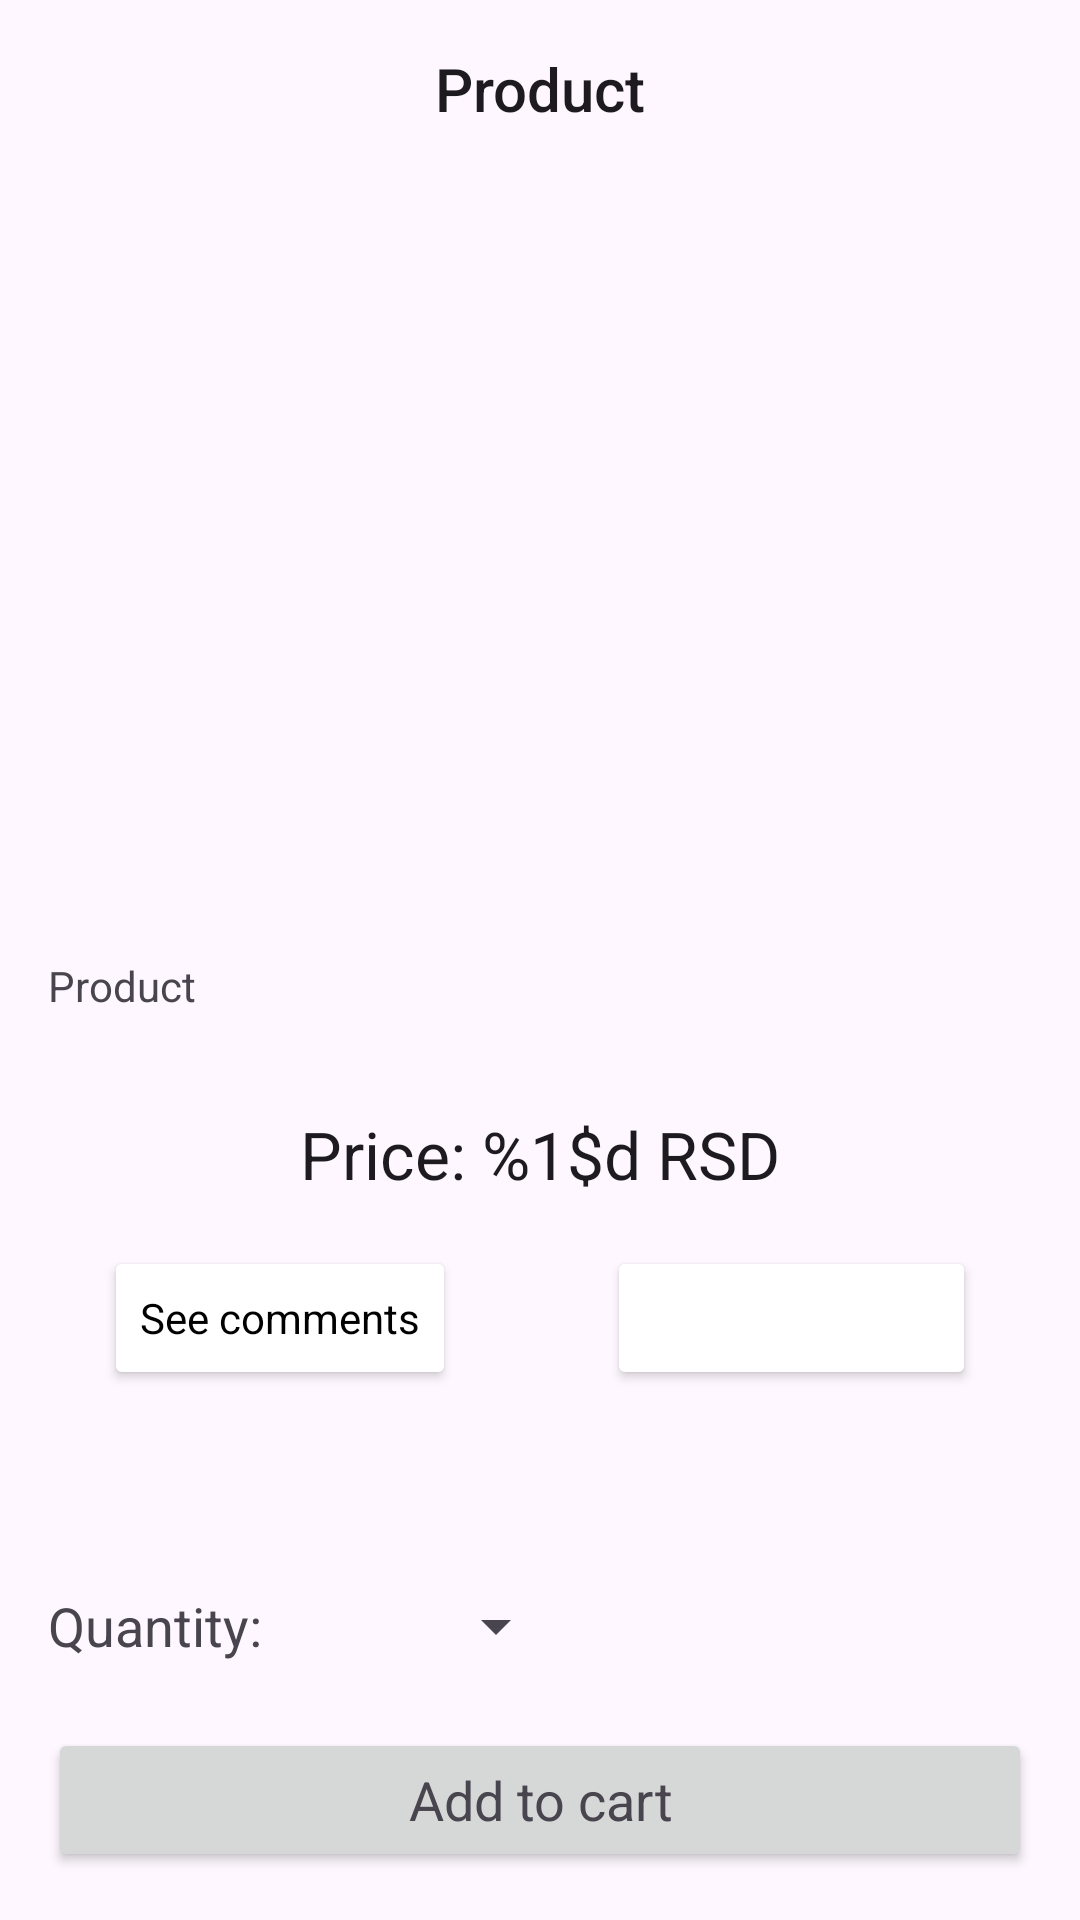

Produce the Android XML layout that renders to this screen, including the resource entries it uses.
<!-- AndroidManifest.xml: application theme Theme.Pkimobile -->
<!-- res/layout/activity_product_details.xml -->
<?xml version="1.0" encoding="utf-8"?>
<androidx.constraintlayout.widget.ConstraintLayout
        xmlns:android="http://schemas.android.com/apk/res/android"
        xmlns:tools="http://schemas.android.com/tools"
        xmlns:app="http://schemas.android.com/apk/res-auto"
        android:layout_width="match_parent"
        android:layout_height="match_parent"
        tools:context=".ProductDetailsActivity">
    <TextView
            android:id="@+id/title_product_details"
            android:layout_width="0dp"
            android:layout_height="wrap_content"
            android:layout_marginStart="16dp"
            android:layout_marginTop="16dp"
            android:layout_marginEnd="16dp"
            android:text="@string/product_text_placeholder"
            android:textAlignment="center"
            android:textAppearance="@style/TextAppearance.AppCompat.Title"
            app:layout_constraintEnd_toEndOf="parent"
            app:layout_constraintStart_toStartOf="parent"
            app:layout_constraintTop_toTopOf="parent"/>

    <ImageView
            android:id="@+id/image_product_details"
            android:layout_width="0dp"
            android:layout_height="0dp"
            android:layout_marginLeft="50dp"
            android:layout_marginTop="16dp"
            android:layout_marginRight="50dp"
            android:layout_marginBottom="16dp"
            android:padding="8dp"
            app:layout_constraintDimensionRatio="1:1"
            app:layout_constraintLeft_toLeftOf="parent"
            app:layout_constraintRight_toRightOf="parent"
            app:layout_constraintTop_toBottomOf="@id/title_product_details"/>

    <TextView
            android:id="@+id/description_product_details"
            android:layout_width="0dp"
            android:layout_height="wrap_content"
            android:layout_marginStart="16dp"
            android:layout_marginEnd="16dp"
            android:text="@string/product_text_placeholder"
            android:textAppearance="@style/TextAppearance.AppCompat.Small"
            app:layout_constraintEnd_toEndOf="parent"
            app:layout_constraintStart_toStartOf="parent"
            app:layout_constraintTop_toBottomOf="@id/image_product_details"/>

    <TextView
            android:id="@+id/price_product_details"
            android:layout_width="wrap_content"
            android:layout_height="wrap_content"
            android:layout_marginStart="16dp"
            android:layout_marginTop="32dp"
            android:layout_marginEnd="16dp"
            android:text="@string/price_complex"
            android:textAlignment="center"
            android:textAppearance="@style/TextAppearance.AppCompat.Large"
            app:layout_constraintEnd_toEndOf="parent"
            app:layout_constraintStart_toStartOf="parent"
            app:layout_constraintTop_toBottomOf="@+id/description_product_details"/>

    <Button
            android:id="@+id/all_comments_btn_product_details"
            android:layout_width="wrap_content"
            android:layout_height="wrap_content"
            android:layout_marginTop="16dp"
            android:layout_marginEnd="8dp"
            android:text="@string/all_comments_text"
            android:textColor="@color/black"
            android:textAppearance="@style/TextAppearance.AppCompat.Small"
            android:backgroundTint="@color/button_color_3"
            app:layout_constraintStart_toStartOf="parent"
            app:layout_constraintEnd_toStartOf="@+id/add_comment_btn_product_details"
            app:layout_constraintTop_toBottomOf="@+id/price_product_details"/>

    <Button
            android:id="@+id/add_comment_btn_product_details"
            android:layout_width="wrap_content"
            android:layout_height="wrap_content"
            android:layout_marginTop="16dp"
            android:layout_marginStart="8dp"
            android:text="@string/add_comment_text"
            android:textColor="@color/white"
            android:textAppearance="@style/TextAppearance.AppCompat.Small"
            android:backgroundTint="@color/button_color_2"
            app:layout_constraintEnd_toEndOf="parent"
            app:layout_constraintStart_toEndOf="@+id/all_comments_btn_product_details"
            app:layout_constraintTop_toBottomOf="@+id/price_product_details"/>

    <TextView
            android:id="@+id/quantity_product_details"
            android:layout_width="wrap_content"
            android:layout_height="36dp"
            android:layout_marginLeft="16dp"
            android:layout_marginRight="16dp"
            android:layout_marginBottom="16dp"
            android:gravity="center"
            android:text="@string/quantity"
            android:textAppearance="@style/TextAppearance.AppCompat.Medium"
            app:layout_constraintBottom_toTopOf="@id/add_to_cart_btn_product_details"
            app:layout_constraintLeft_toLeftOf="parent"
            app:layout_constraintRight_toLeftOf="@id/quantity_spinner_product_details"/>

    <Spinner
            android:id="@+id/quantity_spinner_product_details"
            android:layout_width="86dp"
            android:layout_height="36dp"
            android:layout_marginStart="16dp"
            android:layout_marginBottom="16dp"
            android:gravity="center_vertical"
            android:spinnerMode="dialog"
            app:layout_constraintBottom_toTopOf="@id/add_to_cart_btn_product_details"
            app:layout_constraintLeft_toRightOf="@id/quantity_product_details"/>

    <Button
            android:id="@+id/add_to_cart_btn_product_details"
            android:layout_width="0dp"
            android:layout_height="wrap_content"
            android:layout_margin="16dp"
            android:text="@string/add_to_cart"
            android:textAppearance="@style/TextAppearance.AppCompat.Medium"
            app:layout_constraintBottom_toBottomOf="parent"
            app:layout_constraintLeft_toLeftOf="parent"
            app:layout_constraintRight_toRightOf="parent"/>
</androidx.constraintlayout.widget.ConstraintLayout>
<!-- resources referenced by this layout -->
<resources>
  <color name="black">#FF000000</color>
  <color name="white">#FFFFFFFF</color>
  <string name="add_comment_text">Add a comment</string>
  <string name="add_to_cart">Add to cart</string>
  <string name="all_comments_text">See comments</string>
  <string name="price_complex">Price: %1$d RSD</string>
  <string name="product_text_placeholder">Product</string>
  <string name="quantity">Quantity:</string>
  <style name="Theme.Pkimobile" parent="Base.Theme.Pkimobile" />
  <style name="Base.Theme.Pkimobile" parent="Theme.Material3.DayNight">
          
          
      </style>
</resources>
